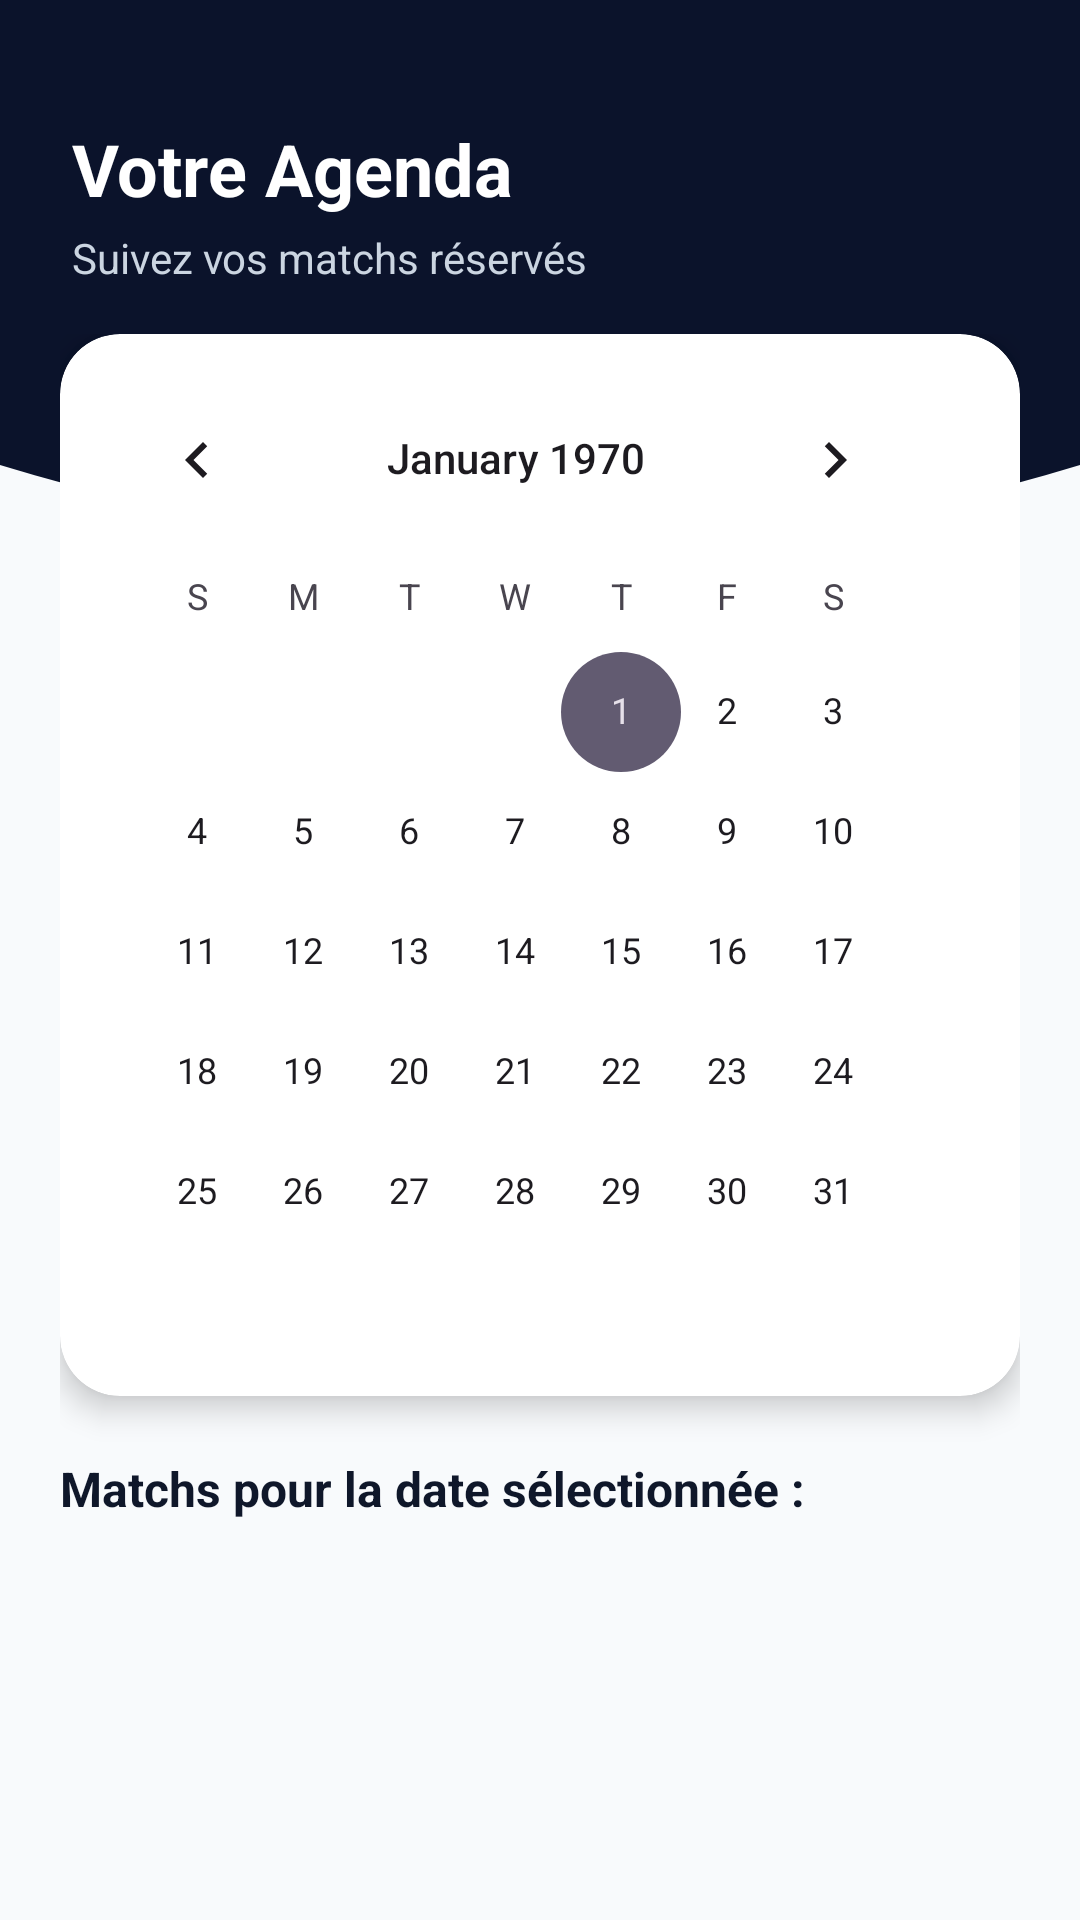

Here is an Android app screen rendered from its layout file. Give the layout XML and the strings, colors and styles it references.
<!-- AndroidManifest.xml: application theme Theme.Fieldify -->
<!-- res/layout/fragment_agenda.xml -->
<?xml version="1.0" encoding="utf-8"?>
<androidx.constraintlayout.widget.ConstraintLayout xmlns:android="http://schemas.android.com/apk/res/android"
    xmlns:app="http://schemas.android.com/apk/res-auto"
    xmlns:tools="http://schemas.android.com/tools"
    android:layout_width="match_parent"
    android:layout_height="match_parent"
    android:background="#F8FAFC">

    
    <View
        android:id="@+id/view_agenda_header_bg"
        android:layout_width="0dp"
        android:layout_height="200dp"
        android:background="@drawable/bg_header_curved_login"
        app:layout_constraintEnd_toEndOf="parent"
        app:layout_constraintStart_toStartOf="parent"
        app:layout_constraintTop_toTopOf="parent" />

    
    <LinearLayout
        android:id="@+id/layout_agenda_title"
        android:layout_width="0dp"
        android:layout_height="wrap_content"
        android:layout_marginStart="24dp"
        android:layout_marginTop="40dp"
        android:layout_marginEnd="24dp"
        android:orientation="vertical"
        app:layout_constraintEnd_toEndOf="parent"
        app:layout_constraintStart_toStartOf="parent"
        app:layout_constraintTop_toTopOf="parent">

        <TextView
            android:layout_width="wrap_content"
            android:layout_height="wrap_content"
            android:text="Votre Agenda"
            android:textColor="@color/white"
            android:textSize="24sp"
            android:textStyle="bold" />

        <TextView
            android:layout_width="wrap_content"
            android:layout_height="wrap_content"
            android:layout_marginTop="4dp"
            android:text="Suivez vos matchs réservés"
            android:textColor="@color/text_muted"
            android:textSize="14sp" />
    </LinearLayout>

    <ScrollView
        android:layout_width="0dp"
        android:layout_height="0dp"
        android:fillViewport="true"
        android:overScrollMode="never"
        app:layout_constraintBottom_toBottomOf="parent"
        app:layout_constraintEnd_toEndOf="parent"
        app:layout_constraintStart_toStartOf="parent"
        app:layout_constraintTop_toBottomOf="@+id/layout_agenda_title">

        <LinearLayout
            android:layout_width="match_parent"
            android:layout_height="wrap_content"
            android:orientation="vertical"
            android:paddingStart="20dp"
            android:paddingTop="16dp"
            android:paddingEnd="20dp"
            android:paddingBottom="80dp">

            
            <androidx.cardview.widget.CardView
                android:layout_width="match_parent"
                android:layout_height="wrap_content"
                app:cardBackgroundColor="@color/white"
                app:cardCornerRadius="20dp"
                app:cardElevation="6dp">

                <CalendarView
                    android:id="@+id/calendar_view"
                    android:layout_width="match_parent"
                    android:layout_height="wrap_content"
                    android:padding="8dp" />
            </androidx.cardview.widget.CardView>

            
            <TextView
                android:layout_width="wrap_content"
                android:layout_height="wrap_content"
                android:layout_marginTop="20dp"
                android:layout_marginBottom="12dp"
                android:text="Matchs pour la date sélectionnée :"
                android:textColor="@color/text_primary"
                android:textSize="16sp"
                android:textStyle="bold" />

            <androidx.recyclerview.widget.RecyclerView
                android:id="@+id/rv_agenda_matches"
                android:layout_width="match_parent"
                android:layout_height="wrap_content"
                android:nestedScrollingEnabled="false"
                app:layoutManager="androidx.recyclerview.widget.LinearLayoutManager"
                tools:listitem="@layout/item_reservation" />

            <TextView
                android:id="@+id/tv_empty_agenda"
                android:layout_width="match_parent"
                android:layout_height="wrap_content"
                android:layout_marginTop="12dp"
                android:text="Aucun match réservé pour cette date."
                android:textColor="@color/text_secondary"
                android:textSize="14sp"
                android:visibility="gone" />

        </LinearLayout>
    </ScrollView>

</androidx.constraintlayout.widget.ConstraintLayout>
<!-- res/layout/item_reservation.xml (included above) -->
<?xml version="1.0" encoding="utf-8"?>
<androidx.cardview.widget.CardView xmlns:android="http://schemas.android.com/apk/res/android"
    xmlns:app="http://schemas.android.com/apk/res-auto"
    xmlns:tools="http://schemas.android.com/tools"
    android:layout_width="match_parent"
    android:layout_height="wrap_content"
    android:layout_marginBottom="12dp"
    app:cardBackgroundColor="@color/white"
    app:cardCornerRadius="16dp"
    app:cardElevation="3dp">

    <LinearLayout
        android:layout_width="match_parent"
        android:layout_height="wrap_content"
        android:orientation="vertical"
        android:padding="16dp">

        <RelativeLayout
            android:layout_width="match_parent"
            android:layout_height="wrap_content">

            <TextView
                android:id="@+id/tv_reservation_time"
                android:layout_width="wrap_content"
                android:layout_height="wrap_content"
                android:textColor="@color/text_primary"
                android:textSize="16sp"
                android:textStyle="bold"
                tools:text="18:00 - 19:30" />

            <TextView
                android:id="@+id/tv_reservation_status"
                android:layout_width="wrap_content"
                android:layout_height="wrap_content"
                android:layout_alignParentEnd="true"
                android:background="@drawable/bg_badge_status_confirmed"
                android:paddingStart="10dp"
                android:paddingTop="4dp"
                android:paddingEnd="10dp"
                android:paddingBottom="4dp"
                android:textColor="#10B981"
                android:textSize="12sp"
                android:textStyle="bold"
                tools:text="Confirmé" />
        </RelativeLayout>

        <TextView
            android:id="@+id/tv_reservation_terrain_name"
            android:layout_width="wrap_content"
            android:layout_height="wrap_content"
            android:layout_marginTop="6dp"
            android:textColor="@color/text_primary"
            android:textSize="15sp"
            android:textStyle="bold"
            tools:text="Match de Foot • Complexe Sportif Sfax" />

        <TextView
            android:id="@+id/tv_reservation_date"
            android:layout_width="wrap_content"
            android:layout_height="wrap_content"
            android:layout_marginTop="2dp"
            android:textColor="@color/text_secondary"
            android:textSize="13sp"
            tools:text="Date: 24 Novembre 2026" />

        
        <TextView
            android:id="@+id/tv_invited_friends"
            android:layout_width="match_parent"
            android:layout_height="wrap_content"
            android:layout_marginTop="8dp"
            android:textColor="@color/text_secondary"
            android:textSize="12sp"
            tools:text="Amis invités: Ahmed, Youssef, Karim" />

        
        <androidx.appcompat.widget.AppCompatButton
            android:id="@+id/btn_invite_friend"
            android:layout_width="wrap_content"
            android:layout_height="38dp"
            android:layout_marginTop="12dp"
            android:background="@drawable/selector_button_orange"
            android:paddingStart="16dp"
            android:paddingEnd="16dp"
            android:text="+ Inviter un ami"
            android:textAllCaps="false"
            android:textColor="@android:color/white"
            android:textSize="13sp"
            android:textStyle="bold" />

    </LinearLayout>
</androidx.cardview.widget.CardView>
<!-- resources referenced by this layout -->
<resources>
  <color name="text_muted">#CBD5E1</color>
  <color name="text_primary">#0F172A</color>
  <color name="text_secondary">#64748B</color>
  <color name="white">#FFFFFF</color>
  <!-- drawable bg_badge_status_confirmed (drawable) -->
  <?xml version="1.0" encoding="utf-8"?>
  <shape xmlns:android="http://schemas.android.com/apk/res/android"
      android:shape="rectangle">
      <solid android:color="#E6F4EA" />
      <corners android:radius="12dp" />
  </shape>
  <!-- drawable bg_header_curved_login (drawable) -->
  <vector xmlns:android="http://schemas.android.com/apk/res/android"
      android:width="180dp"
      android:height="100dp"
      android:viewportWidth="360"
      android:viewportHeight="200">
  
      <path
          android:pathData="M 0,0 L 0,155 Q 180,210 360,155 L 360,0 Z"
          android:fillColor="#0B132B" />
  </vector>
  <!-- drawable selector_button_orange (drawable) -->
  <?xml version="1.0" encoding="utf-8"?>
  <selector xmlns:android="http://schemas.android.com/apk/res/android">
      <item android:state_pressed="true" android:drawable="@drawable/bg_button_orange_pressed" />
      <item android:drawable="@drawable/bg_button_orange" />
  </selector>
  <style name="Theme.Fieldify" parent="Base.Theme.Fieldify" />
  <!-- drawable bg_button_orange_pressed (drawable) -->
  <?xml version="1.0" encoding="utf-8"?>
  <shape xmlns:android="http://schemas.android.com/apk/res/android"
      android:shape="rectangle">
      <solid android:color="#D94800" />
      <corners android:radius="28dp" />
  </shape>
  <!-- drawable bg_button_orange (drawable) -->
  <?xml version="1.0" encoding="utf-8"?>
  <shape xmlns:android="http://schemas.android.com/apk/res/android"
      android:shape="rectangle">
      <gradient
          android:angle="0"
          android:startColor="#FF6B00"
          android:endColor="#FF4500"
          android:type="linear" />
      <corners android:radius="28dp" />
  </shape>
  <style name="Base.Theme.Fieldify" parent="Theme.Material3.DayNight.NoActionBar">
          <item name="colorPrimary">@color/orange_primary</item>
          <item name="android:statusBarColor">@color/navy_dark</item>
          <item name="android:windowLightStatusBar">false</item>
          <item name="android:windowBackground">@color/navy_dark</item>
      </style>
  <color name="orange_primary">#FF5500</color>
  <color name="navy_dark">#0A1128</color>
</resources>
